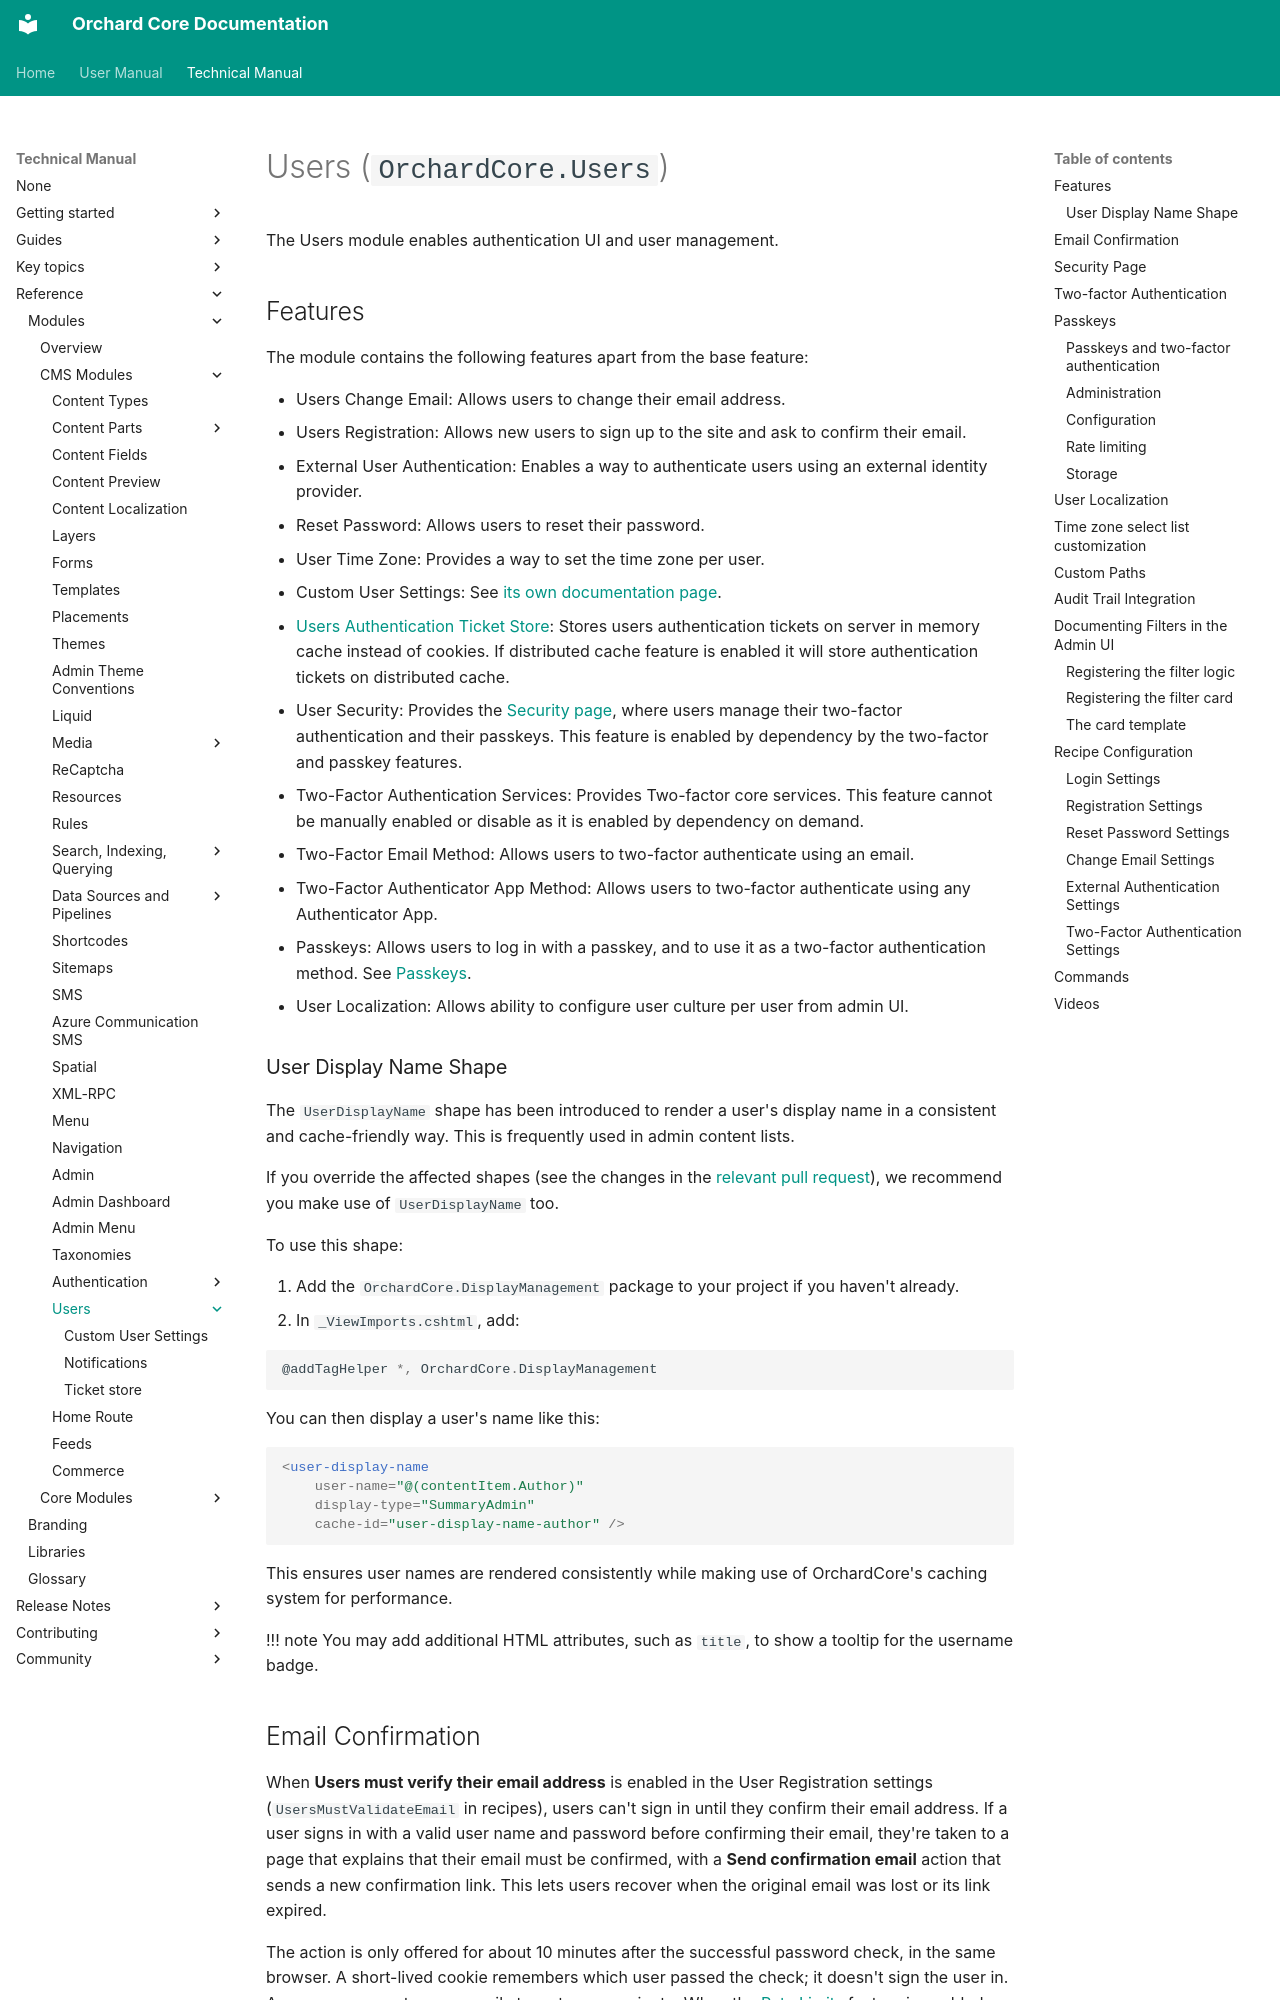

repository: OrchardCMS/OrchardCore · page: reference/modules/Users/index.html · generator: mkdocs

# Users (`OrchardCore.Users`)

The Users module enables authentication UI and user management.

## Features

The module contains the following features apart from the base feature:

- Users Change Email: Allows users to change their email address.
- Users Registration: Allows new users to sign up to the site and ask to confirm their email.
- External User Authentication: Enables a way to authenticate users using an external identity provider.
- Reset Password: Allows users to reset their password.
- User Time Zone: Provides a way to set the time zone per user.
- Custom User Settings: See [its own documentation page](CustomUserSettings/README.md).
- [Users Authentication Ticket Store](./TicketStore.md): Stores users authentication tickets on server in memory cache instead of cookies. If distributed cache feature is enabled it will store authentication tickets on distributed cache.
- User Security: Provides the [Security page](#security-page), where users manage their two-factor authentication and their passkeys. This feature is enabled by dependency by the two-factor and passkey features.
- Two-Factor Authentication Services: Provides Two-factor core services. This feature cannot be manually enabled or disable as it is enabled by dependency on demand.
- Two-Factor Email Method: Allows users to two-factor authenticate using an email.
- Two-Factor Authenticator App Method: Allows users to two-factor authenticate using any Authenticator App.
- Passkeys: Allows users to log in with a passkey, and to use it as a two-factor authentication method. See [Passkeys](#passkeys).
- User Localization: Allows ability to configure user culture per user from admin UI.

### User Display Name Shape

The `UserDisplayName` shape has been introduced to render a user's display name in a consistent and cache-friendly way. This is frequently used in admin content lists.

If you override the affected shapes (see the changes in the [relevant pull request](https://github.com/OrchardCMS/OrchardCore/pull/18329/files)), we recommend you make use of `UserDisplayName` too.

To use this shape:

1. Add the `OrchardCore.DisplayManagement` package to your project if you haven't already.
2. In `_ViewImports.cshtml`, add:

```csharp
@addTagHelper *, OrchardCore.DisplayManagement
```

You can then display a user's name like this:

```html
<user-display-name 
    user-name="@(contentItem.Author)" 
    display-type="SummaryAdmin"
    cache-id="user-display-name-author" />
```

This ensures user names are rendered consistently while making use of OrchardCore's caching system for performance.

!!! note
    You may add additional HTML attributes, such as `title`, to show a tooltip for the username badge.
